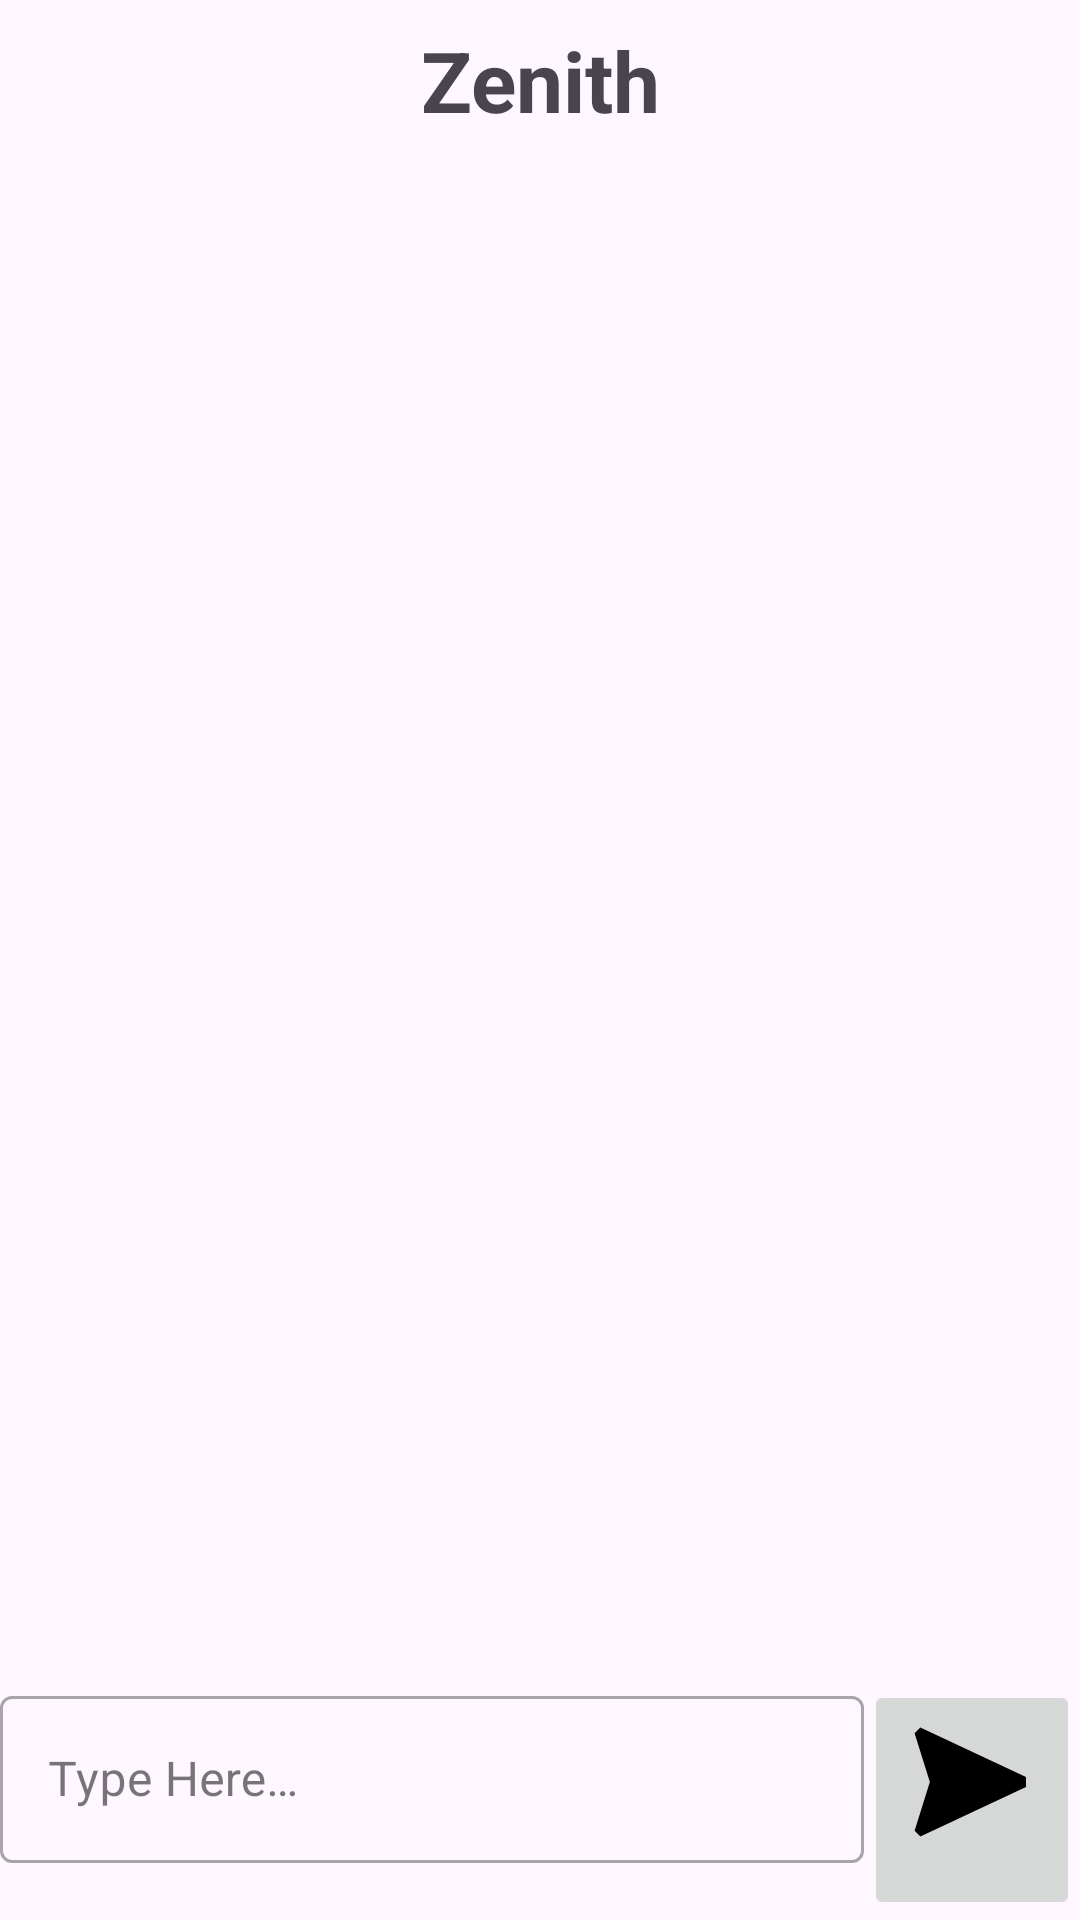

Produce the Android XML layout that renders to this screen, including the resource entries it uses.
<!-- AndroidManifest.xml: application theme Theme.Zenith -->
<!-- res/layout/activity_main.xml -->
<?xml version="1.0" encoding="utf-8"?>
<LinearLayout xmlns:android="http://schemas.android.com/apk/res/android"
    xmlns:tools="http://schemas.android.com/tools"
    android:id="@+id/linearLayout"
    android:layout_width="match_parent"
    android:layout_height="match_parent"
    android:layout_margin="8dp"
    android:orientation="vertical"
    tools:context=".MainActivity">

    <TextView
        android:layout_width="match_parent"
        android:layout_height="wrap_content"
        android:layout_margin="8dp"
        android:gravity="center"
        android:text="@string/zenith"
        android:textSize="28sp"
        android:textStyle="bold" />

    <androidx.recyclerview.widget.RecyclerView
        android:id="@+id/recyclerView"
        android:layout_width="match_parent"
        android:layout_height="0dp"
        android:layout_weight="1"
        android:scrollbars="vertical"/>

    <LinearLayout
        android:layout_width="match_parent"
        android:layout_height="wrap_content"
        android:orientation="horizontal">

        <com.google.android.material.textfield.TextInputLayout
            android:id="@+id/filledTextField"
            style="@style/Widget.MaterialComponents.TextInputLayout.OutlinedBox"
            android:layout_width="0dp"
            android:layout_height="wrap_content"
            android:layout_weight="1"
            android:hint="@string/type_here">

            <com.google.android.material.textfield.TextInputEditText
                android:id="@+id/userInput"
                android:layout_width="match_parent"
                android:layout_height="wrap_content" />

        </com.google.android.material.textfield.TextInputLayout>

        <ImageButton
            android:id="@+id/btnSend"
            android:layout_width="wrap_content"
            android:layout_height="wrap_content"
            android:layout_gravity="center_vertical"
            android:contentDescription="@string/send_button"
            android:src="@drawable/send" />

    </LinearLayout>

</LinearLayout>
<!-- resources referenced by this layout -->
<resources>
  <!-- drawable send (drawable) -->
  <vector xmlns:android="http://schemas.android.com/apk/res/android"
      android:width="48dp"
      android:height="60dp"
      android:viewportWidth="48"
      android:viewportHeight="60">
    <path
        android:fillColor="#FF000000"
        android:pathData="M6.79,5.796l-1.925,1.925l5.087,16.279l-5.087,16.279l1.925,1.925l35.21,-16.569l0,-3.27z"/>
    <path
        android:fillColor="#FF000000"
        android:pathData="M11,23h30v2h-30z"/>
  </vector>
  <string name="send_button">Image button for sending the prompt</string>
  <string name="type_here">Type Here…</string>
  <string name="zenith">Zenith</string>
  <style name="Theme.Zenith" parent="Base.Theme.Zenith" />
  <style name="Base.Theme.Zenith" parent="Theme.Material3.DayNight.NoActionBar">
          
          
      </style>
</resources>
